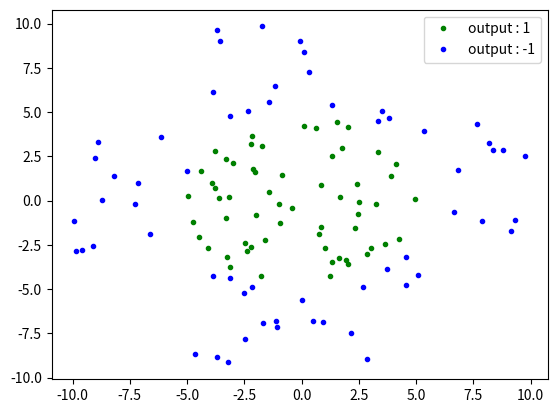
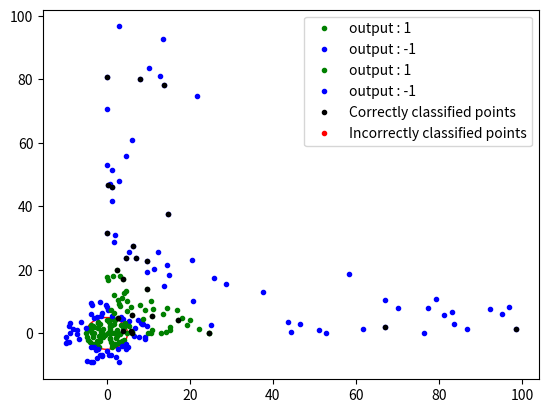

Generate these figures, in order, with matplotlib:
#radius=5
import matplotlib.pyplot as plt
import numpy as np
import random

#generating random data
x_in = list(np.random.uniform(-5,5,60))
y_in=[]
for i in range(60):
    y_in.append(np.random.uniform(-((25 - (x_in[i]) ** 2) ** 0.5),(25 - (x_in[i]) ** 2) ** 0.5))
o_in=[1]*60

x_out1 = list(np.random.uniform(-5,5,30))
y_out1=[]
for i in range(15):
    y_out1.append(np.random.uniform((25-(x_out1[i])**2)**0.5,10))
for i in range(15,30):
    y_out1.append(np.random.uniform(-10,-(25 - (x_out1[i]) ** 2) ** 0.5))

y_out2 = list(np.random.uniform(-5,5,30))
x_out2=[]
for i in range(15):
    x_out2.append(np.random.uniform((25-(y_out2[i])**2)**0.5,10))
for i in range(15,30):
    x_out2.append(np.random.uniform(-10,-(25 - (y_out2[i]) ** 2) ** 0.5))

x_out=x_out1+x_out2
y_out=y_out1+y_out2
o_out=[-1]*60

plt.plot(x_in, y_in, color='green', linewidth = 0, marker='o', markerfacecolor='green', markersize=3,label="output : 1")
plt.plot(x_out, y_out, color='blue', linewidth = 0, marker='o', markerfacecolor='blue', markersize=3,label = "output : -1")
plt.legend()
plt.show()

fig=plt.figure()
ax=fig.add_subplot(1,1,1)
plt.plot(x_in, y_in, color='green', linewidth = 0, marker='o', markerfacecolor='green', markersize=3,label="output : 1")
plt.plot(x_out, y_out, color='blue', linewidth = 0, marker='o', markerfacecolor='blue', markersize=3,label = "output : -1")
plt.legend()
centreCircle = plt.Circle((0,0),5,color="red",fill=False)
ax.add_patch(centreCircle)
plt.show()

data=[]
for i in range(60):
    data.insert(i,[x_in[i],y_in[i],o_in[i]])
i=60
for j in range(60):
    data.insert(i,[x_out[j],y_out[j],o_out[j]])
    i=i+1

random.shuffle(data)

transformed_data=[]

for i in range(120):
    x=data[i][0]**2
    y=data[i][1]**2
    transformed_data.insert(i,[1,x,y,data[i][2]])

x_green=[]
y_green=[]
x_blue=[]
y_blue=[]
for i in range(120):
    if(transformed_data[i][3]==1):
        x_green.append(transformed_data[i][1])
        y_green.append(transformed_data[i][2])
    elif (transformed_data[i][3] == -1):
        x_blue.append(transformed_data[i][1])
        y_blue.append(transformed_data[i][2])

plt.plot(x_green, y_green, color='green', linewidth = 0, marker='o', markerfacecolor='green', markersize=3,label="output : 1")
plt.plot(x_blue, y_blue, color='blue', linewidth = 0, marker='o', markerfacecolor='blue', markersize=3,label="output : -1")
plt.legend()
plt.show()

#using 80% of the data for training
cut_point = int(len(transformed_data) * 0.8)
train_data = transformed_data[:cut_point]

#using remaining 20% of the data for testing
test_data = transformed_data[cut_point:]


#applying perceptron learning algorithm on transforming_data
def sign(x):
    if x>=0:
        return 1
    if x<0:
        return -1

def misclassified(data,weights):
    flag=0
    for i in range(len(data)):
        x= np.array(data[i][:-1])
        y= data[i][-1]
        if(sign(np.matmul(weights.T,x))!=y):
            flag=1
            break
    return flag

weights=np.array([0,0,0])
iteration=0

while (misclassified(train_data, weights)):
    for i in range(len(train_data)):
        x = np.array(train_data[i][:-1])
        yn = train_data[i][-1]
        flag = 0
        if (sign(np.matmul(weights.T, x)) != yn):
            flag = 1

            iteration = iteration + 1

            weights = weights + yn * x

        if (flag == 1):
            break

for i in range(len(test_data)):
    xt = np.array(test_data[i][:-1])
    print(sign(np.matmul(weights.T,xt)),test_data[i][-1])


x_black=[]
y_black=[]
x_red=[]
y_red=[]

for i in range(len(test_data)):
    if(test_data[i][3] == sign(np.matmul(weights.T,np.array(test_data[i][:-1])))):
        x_black.append(test_data[i][1])
        y_black.append(test_data[i][2])
    elif (test_data[i][3] != sign(np.matmul(weights.T,np.array(test_data[i][:-1])))):
        x_red.append(test_data[i][1])
        y_red.append(test_data[i][2])

#plotting misclassified points in red colour and classified points in black colour
plt.plot(x_black, y_black, color='black', linewidth = 0, marker='o', markerfacecolor='black', markersize=3,label = "Correctly classified points")
plt.plot(x_red, y_red, color='red', linewidth = 0, marker='o', markerfacecolor='red', markersize=3,label= "Incorrectly classified points")
plt.legend()
plt.show()
